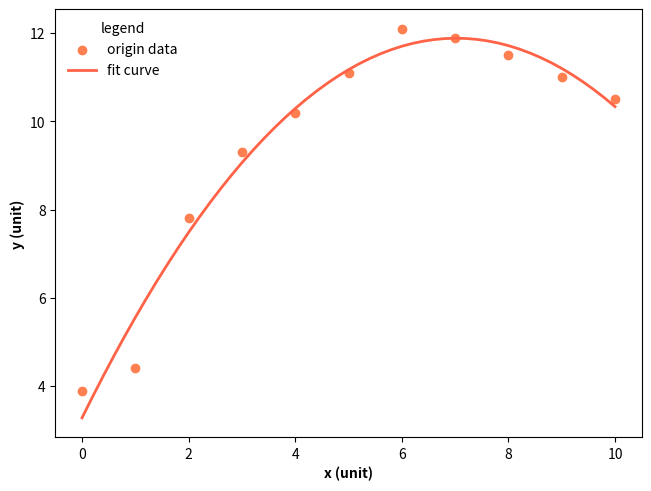

This figure's Python source:
# 导入 matplotlib 和 numpy 包
import matplotlib.pyplot as plt
import numpy as np

x = np.linspace(0, 10, 11)
y = [3.9, 4.4, 7.8, 9.3, 10.2, 11.1, 12.1, 11.9, 11.5, 11.0, 10.5]

# 使用 plolyfit 函数拟合二次多项式，得到二次多项式的三个系数
a, b, c = np.polyfit(x, y, deg=2)

# 基于拟合公式，新建更加稠密的数据点，使数据折线更加光滑
N = 51
x_fit = np.linspace(0, 10, N)
y_fit = a * x_fit**2 + b * x_fit + c

# 生成图形对象 fig 和 子图对象 ax，使用约束布局避免重叠
fig, ax = plt.subplots(constrained_layout=True)

# 调用坐标系对象 ax 的 scatter 方法， 绘制原始数据为散点图
ax.scatter(x, y, marker="o", color="coral", label="origin data")

# 调用坐标系对象 ax 的 plot 方法，绘制拟合曲线
ax.plot(x_fit, y_fit, c="tomato", lw=2, label="fit curve")

# 设置 x 轴和 y 轴的轴标签，加粗显示
ax.set_xlabel("x (unit)", fontweight="bold")
ax.set_ylabel("y (unit)", fontweight="bold")

# 添加图例
_ = ax.legend(frameon=False, loc=0, title="legend")

# 保存图片
# plt.savefig('./光顺折线图.png', dpi=300)

# 显示图像
plt.show()